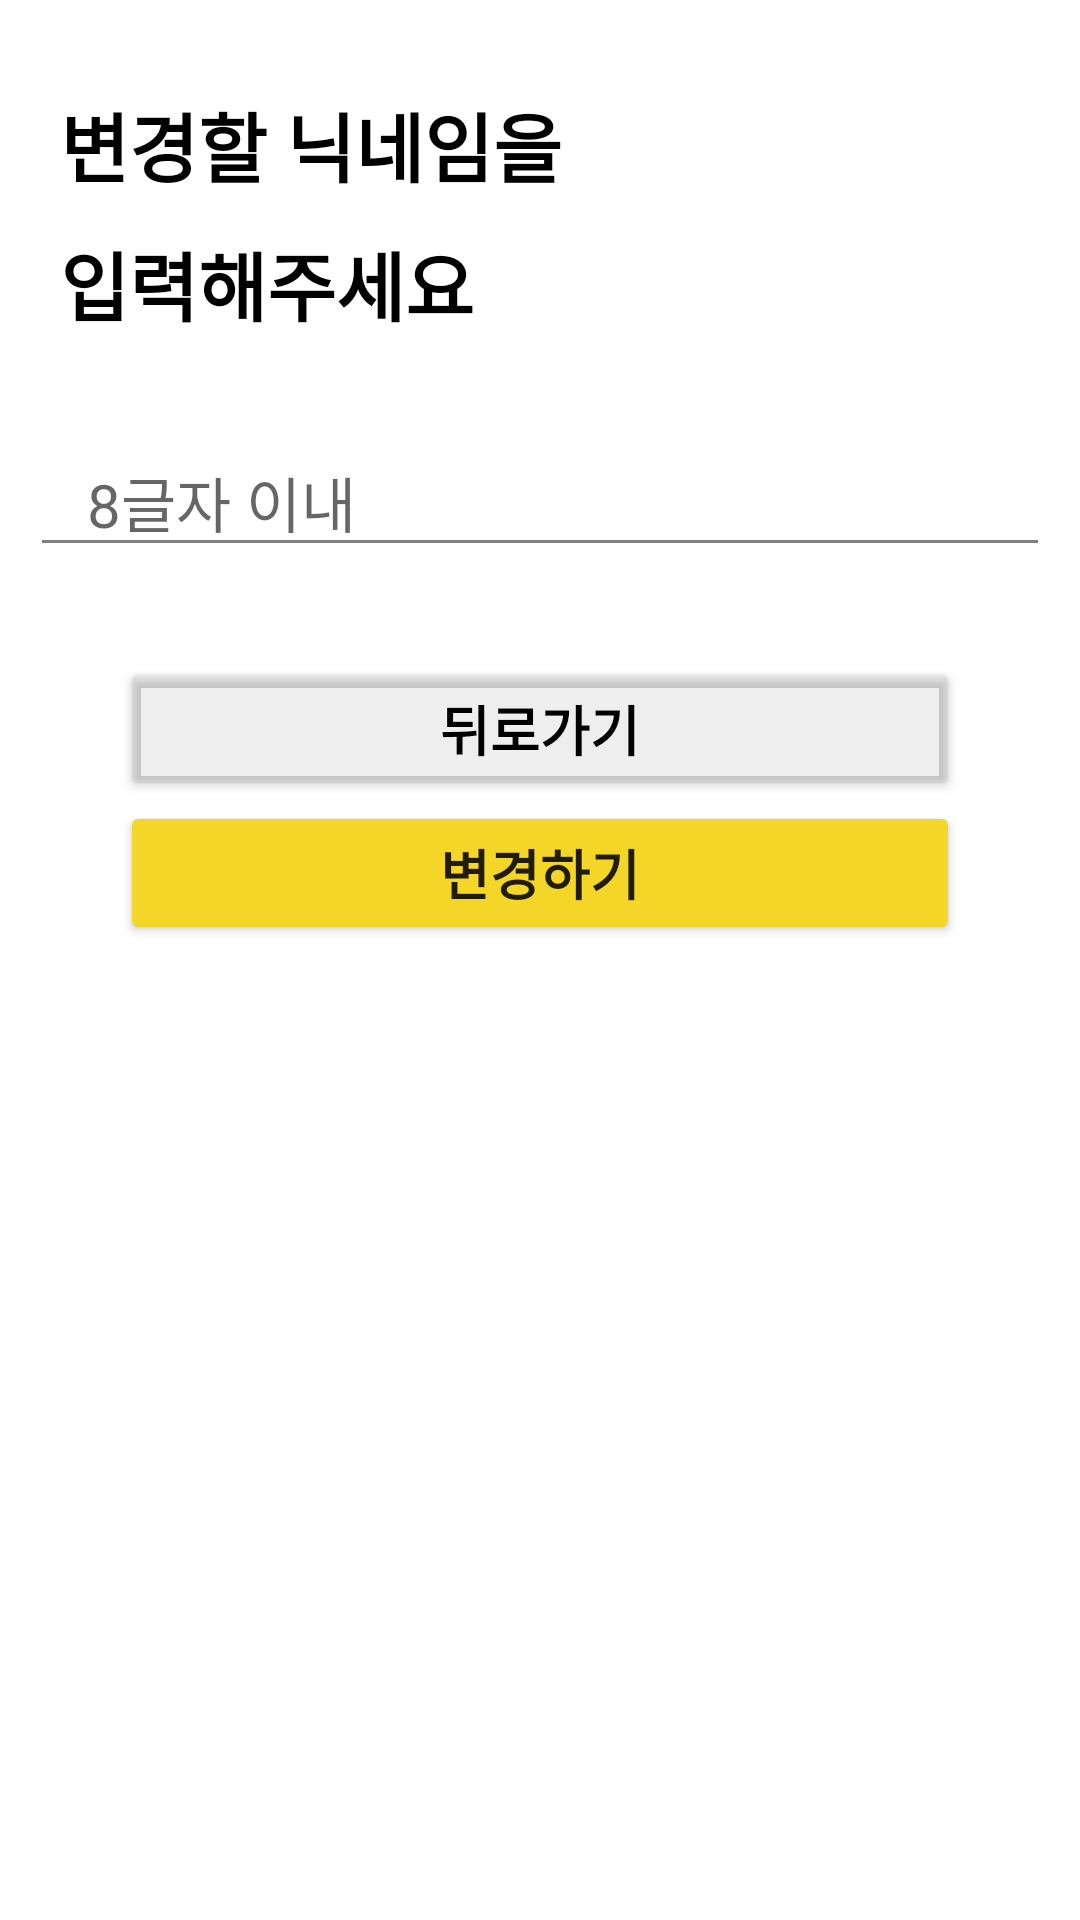

The Android layout XML behind this screen, and the referenced resources:
<!-- AndroidManifest.xml: application theme Theme.TempU -->
<!-- res/layout/activity_nickname_change.xml -->
<?xml version="1.0" encoding="utf-8"?>
<LinearLayout xmlns:android="http://schemas.android.com/apk/res/android"
    android:layout_width="350dp"
    android:layout_height="350dp"
    android:orientation="vertical"
    android:background="@color/white"
    android:padding="10dp"
>

    <TextView
        android:id="@+id/textView2"
        android:layout_width="wrap_content"
        android:layout_height="wrap_content"
        android:text="변경할 닉네임을"
        android:textColor="@color/black"
        android:paddingTop="20dp"
        android:paddingLeft="10dp"
        android:textSize="25sp"
        android:textStyle="bold"/>

    <TextView
        android:layout_width="wrap_content"
        android:layout_height="wrap_content"
        android:text="입력해주세요"
        android:textColor="@color/black"
        android:paddingTop="10dp"
        android:paddingLeft="10dp"
        android:textSize="25sp"
        android:textStyle="bold"/>

    <EditText
        android:layout_width="match_parent"
        android:layout_height="wrap_content"
        android:layout_marginTop="30dp"
        android:hint="   8글자 이내"
        android:textColor="@color/black"
        android:backgroundTint="#808080"
        android:textSize="20sp"/>


    <Button
        android:layout_width="match_parent"
        android:layout_height="wrap_content"
        android:text="뒤로가기"
        android:textSize="18sp"
        android:padding="10dp"
        android:backgroundTint="#22808080"
        android:textColor="@color/black"
        android:layout_marginLeft="30dp"
        android:layout_marginTop="30dp"
        android:layout_marginRight="30dp"
        android:textStyle="bold"/>
    <Button
        android:layout_width="match_parent"
        android:layout_height="wrap_content"
        android:text="변경하기"
        android:textSize="18sp"
        android:padding="10dp"
        android:backgroundTint="@color/appColor"
        android:layout_marginLeft="30dp"
        android:layout_marginRight="30dp"
        android:textStyle="bold"/>


</LinearLayout>
<!-- resources referenced by this layout -->
<resources>
  <color name="appColor">#FFF3D627</color>
  <color name="black">#FF000000</color>
  <color name="white">#FFFFFFFF</color>
  <style name="Theme.TempU" parent="Theme.AppCompat.DayNight.NoActionBar">
          
          <item name="colorPrimary">@color/purple_500</item>
          <item name="colorPrimaryVariant">@color/purple_700</item>
          <item name="colorOnPrimary">@color/white</item>
          
          <item name="colorSecondary">@color/teal_200</item>
          <item name="colorSecondaryVariant">@color/teal_700</item>
          <item name="colorOnSecondary">@color/black</item>
          
          <item name="android:statusBarColor" tools:targetApi="l">?attr/colorPrimaryVariant</item>
          
      </style>
  <color name="purple_500">#FF6200EE</color>
  <color name="purple_700">#FF3700B3</color>
  <color name="teal_200">#FF03DAC5</color>
  <color name="teal_700">#FF018786</color>
</resources>
